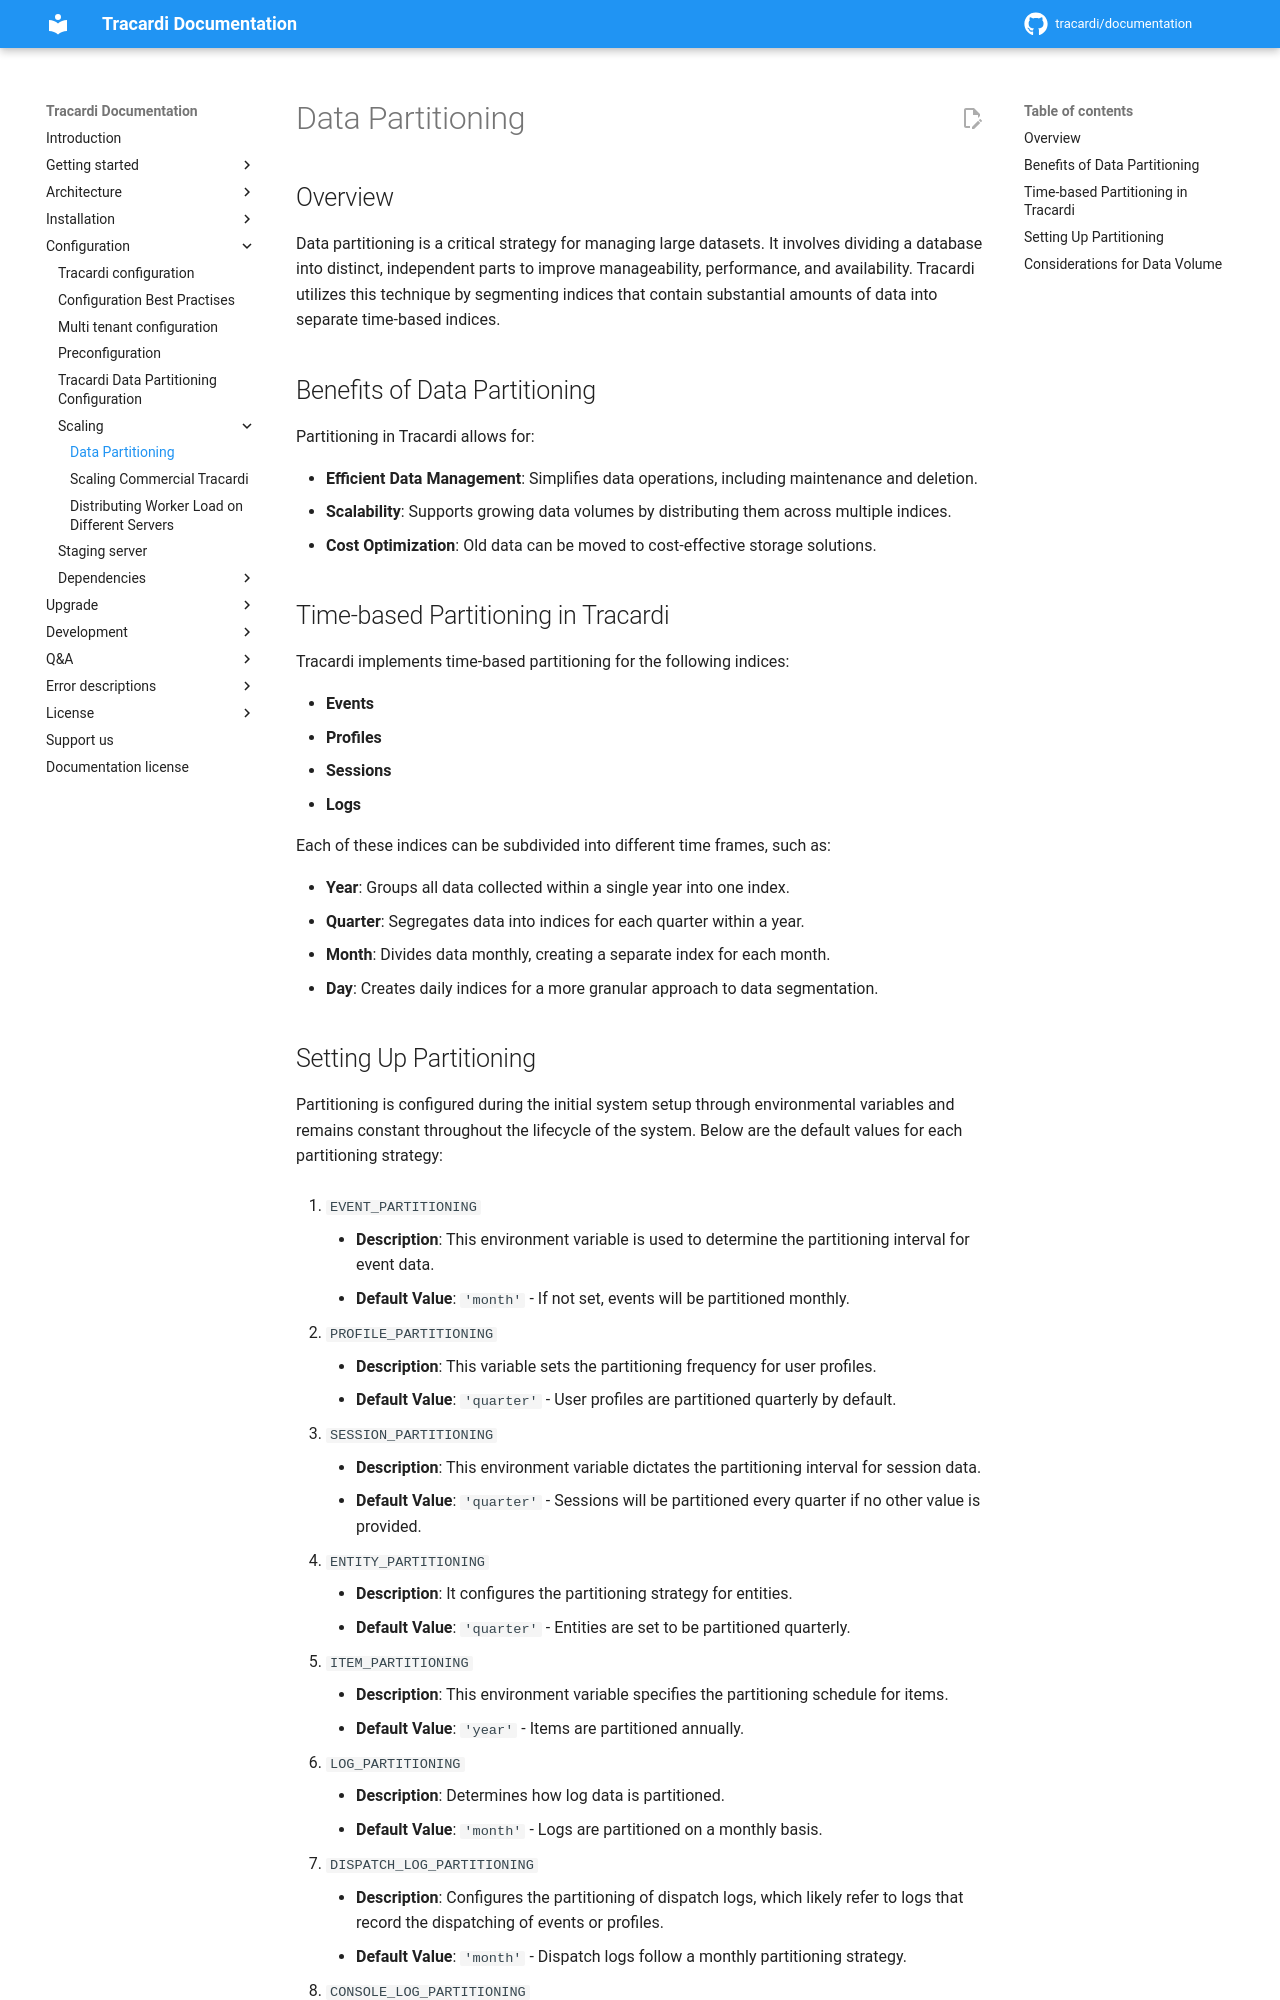

repository: Tracardi/documentation · page: 1.1.x/configuration/scaling/data_partitioning/index.html · generator: mkdocs

# Data Partitioning

## Overview

Data partitioning is a critical strategy for managing large datasets. It involves dividing a database into distinct,
independent parts to improve manageability, performance, and availability. Tracardi utilizes this technique by
segmenting indices that contain substantial amounts of data into separate time-based indices.

## Benefits of Data Partitioning

Partitioning in Tracardi allows for:

- **Efficient Data Management**: Simplifies data operations, including maintenance and deletion.
- **Scalability**: Supports growing data volumes by distributing them across multiple indices.
- **Cost Optimization**: Old data can be moved to cost-effective storage solutions.

## Time-based Partitioning in Tracardi

Tracardi implements time-based partitioning for the following indices:

- **Events**
- **Profiles**
- **Sessions**
- **Logs**

Each of these indices can be subdivided into different time frames, such as:

- **Year**: Groups all data collected within a single year into one index.
- **Quarter**: Segregates data into indices for each quarter within a year.
- **Month**: Divides data monthly, creating a separate index for each month.
- **Day**: Creates daily indices for a more granular approach to data segmentation.
